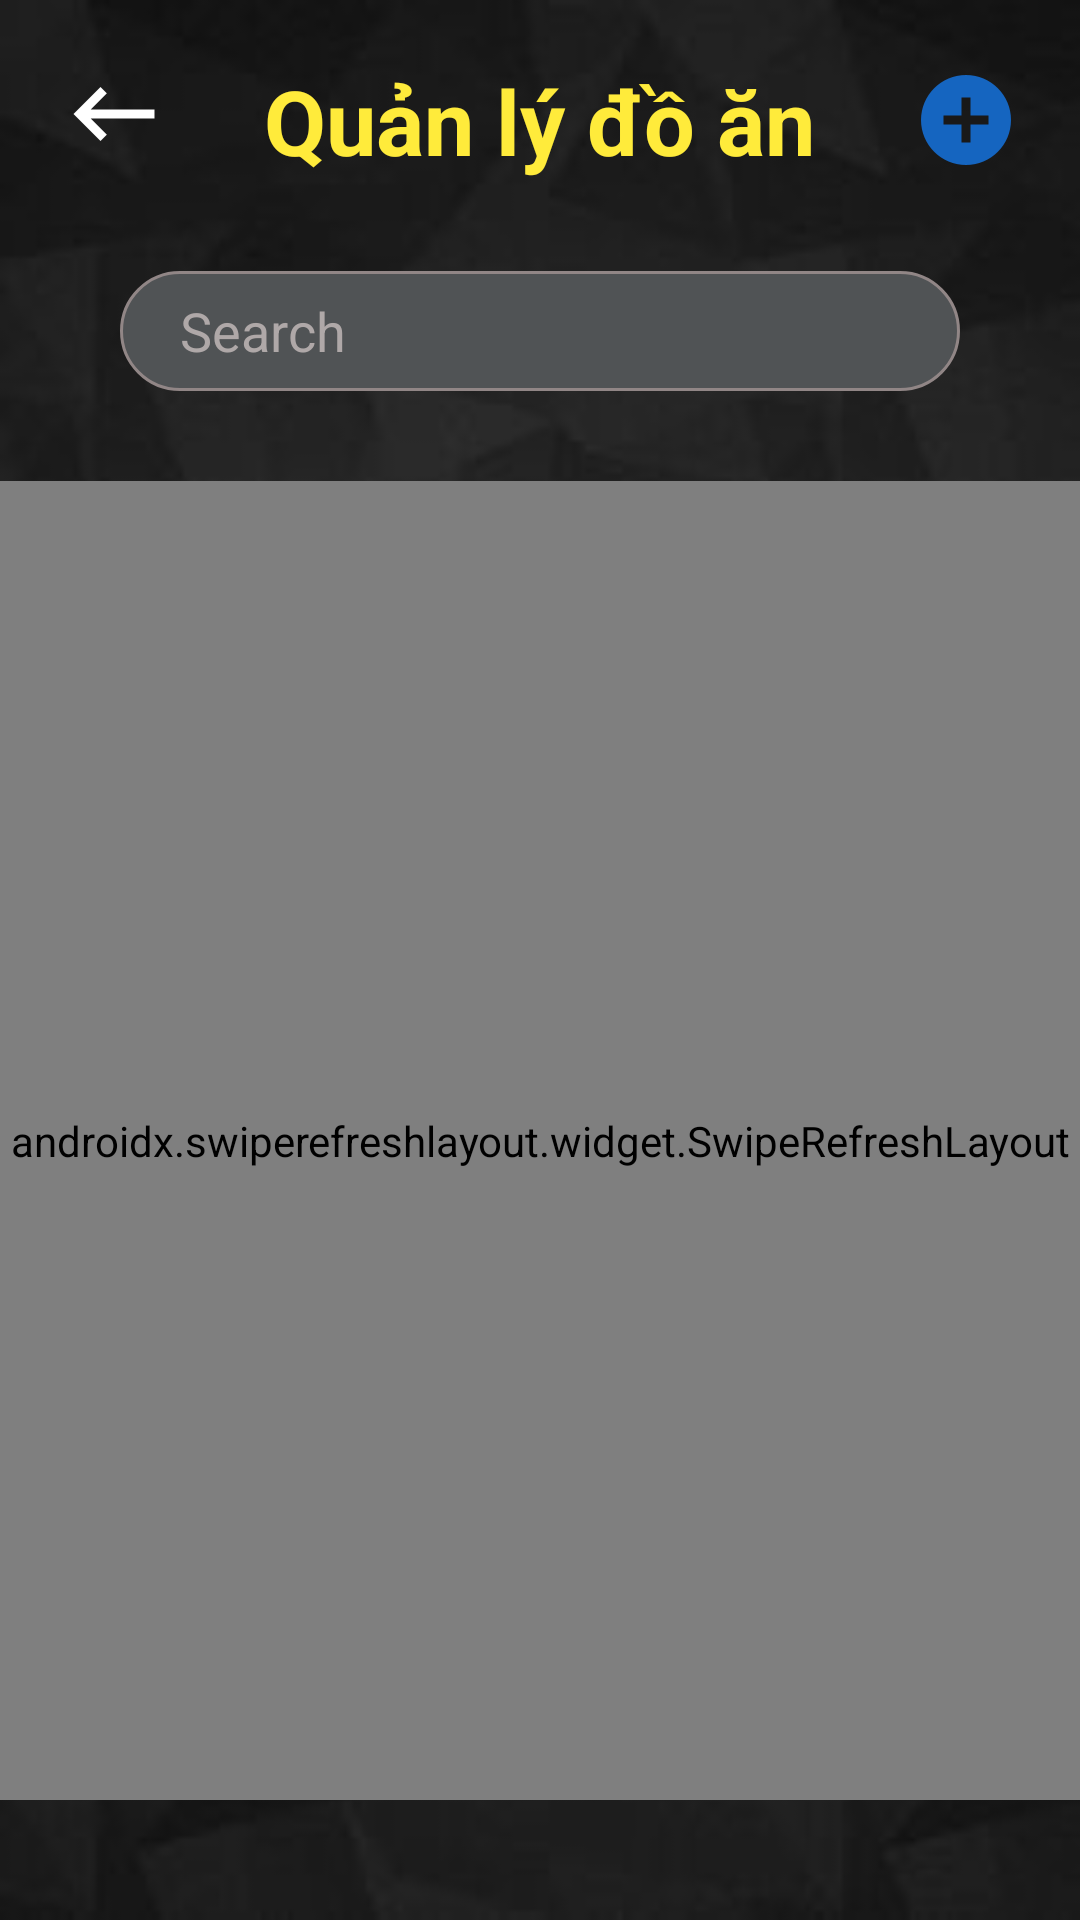

This screen was rendered from an Android layout file. Write that file and the resources it references.
<!-- AndroidManifest.xml: application theme Theme.UETFood -->
<!-- res/layout/fragment_food_admin.xml -->
<?xml version="1.0" encoding="utf-8"?>
<layout xmlns:app="http://schemas.android.com/apk/res-auto"
    xmlns:android="http://schemas.android.com/apk/res/android">
    <data>
        <variable
            name="data"
            type="com.chun.uetfood.viewmodel.FoodAdminViewModel" />
    </data>

    <LinearLayout
        android:layout_width="match_parent"
        android:layout_height="match_parent"
        android:background="@drawable/background"
        android:orientation="vertical">

        <RelativeLayout
            android:layout_width="match_parent"
            android:layout_height="wrap_content">

            <ImageButton
                android:id="@+id/ib_back"
                android:layout_width="wrap_content"
                android:layout_height="wrap_content"
                android:layout_marginStart="20dp"
                android:layout_marginTop="20dp"
                android:background="?selectableItemBackgroundBorderless"
                android:src="@drawable/baseline_keyboard_backspace_white_36dp">

            </ImageButton>

            <TextView
                android:id="@+id/tv_title"
                android:layout_width="wrap_content"
                android:layout_height="wrap_content"
                android:layout_centerHorizontal="true"
                android:layout_gravity="center_horizontal"
                android:layout_marginTop="20dp"
                android:text="Quản lý đồ ăn"
                android:textColor="#FFEB3B"
                android:textSize="30sp"
                android:textStyle="bold">

            </TextView>

            <ImageButton
                android:id="@+id/ib_addFood"
                android:layout_width="wrap_content"
                android:layout_height="wrap_content"
                android:layout_alignParentEnd="true"
                android:layout_marginTop="22dp"
                android:layout_marginEnd="20dp"
                android:background="?selectableItemBackgroundBorderless"
                android:src="@drawable/baseline_add_circle_blue_800_36dp">

            </ImageButton>

            <EditText
                android:id="@+id/edt_search"
                android:layout_width="match_parent"
                android:layout_height="40dp"
                android:layout_below="@+id/tv_title"
                android:layout_marginStart="40dp"
                android:layout_marginTop="30dp"
                android:layout_marginEnd="40dp"
                android:background="@drawable/bg_edt_search"
                android:hint="Search"
                android:singleLine="true"
                android:paddingStart="20dp"
                android:paddingEnd="20dp"
                android:textColor="@color/white"
                android:textColorHint="#AFA8A8" />

            <ImageButton
                android:id="@+id/ib_search"
                android:layout_width="wrap_content"
                android:layout_height="wrap_content"
                android:layout_below="@+id/tv_title"
                android:layout_alignParentEnd="true"
                android:layout_marginTop="40dp"
                android:layout_marginEnd="60dp"
                android:background="?selectableItemBackgroundBorderless"
                android:src="@drawable/baseline_search_white_24dp">

            </ImageButton>

        </RelativeLayout>

        <androidx.swiperefreshlayout.widget.SwipeRefreshLayout
            android:id="@+id/refresh"
            android:layout_width="match_parent"
            android:layout_height="match_parent"
            android:layout_marginTop="30dp"
            android:layout_marginBottom="40dp">

            <androidx.recyclerview.widget.RecyclerView
                android:id="@+id/rc_food_admin"
                android:layout_width="match_parent"
                android:layout_height="match_parent" />
        </androidx.swiperefreshlayout.widget.SwipeRefreshLayout>

    </LinearLayout>
</layout>
<!-- resources referenced by this layout -->
<resources>
  <!-- drawable background: jpg bitmap (drawable-hdpi, 5243 bytes) -->
  <!-- drawable baseline_add_circle_blue_800_36dp: png bitmap (drawable-xxhdpi, 1595 bytes) -->
  <!-- drawable baseline_keyboard_backspace_white_36dp: png bitmap (drawable-xxhdpi, 786 bytes) -->
  <!-- drawable bg_edt_search (drawable) -->
  <?xml version="1.0" encoding="utf-8"?>
  <shape xmlns:android="http://schemas.android.com/apk/res/android">
      <corners android:radius="30dp" />
      <solid android:color="#505355" />
      <stroke
          android:width="1dp"
          android:color="#918686" />
  </shape>
  <style name="Theme.UETFood" parent="Theme.MaterialComponents.Light.NoActionBar">
          
          <item name="colorPrimary">@color/purple_500</item>
          <item name="colorPrimaryVariant">@color/purple_700</item>
          <item name="colorOnPrimary">@color/white</item>
          
          <item name="colorSecondary">@color/teal_200</item>
          <item name="colorSecondaryVariant">@color/teal_700</item>
          <item name="colorOnSecondary">@color/black</item>
          
          <item name="android:statusBarColor" tools:targetApi="l">?attr/colorPrimaryVariant</item>
          
      </style>
  <!-- not gathered from this repository: default colours our renderer supplied (Android Studio template values) -->
  <color name="purple_500">#FF6200EE</color>
  <color name="purple_700">#FF3700B3</color>
  <color name="teal_200">#FF03DAC5</color>
  <color name="teal_700">#FF018786</color>
  <color name="black">#FF000000</color>
  <color name="white">#FFFFFFFF</color>
</resources>
